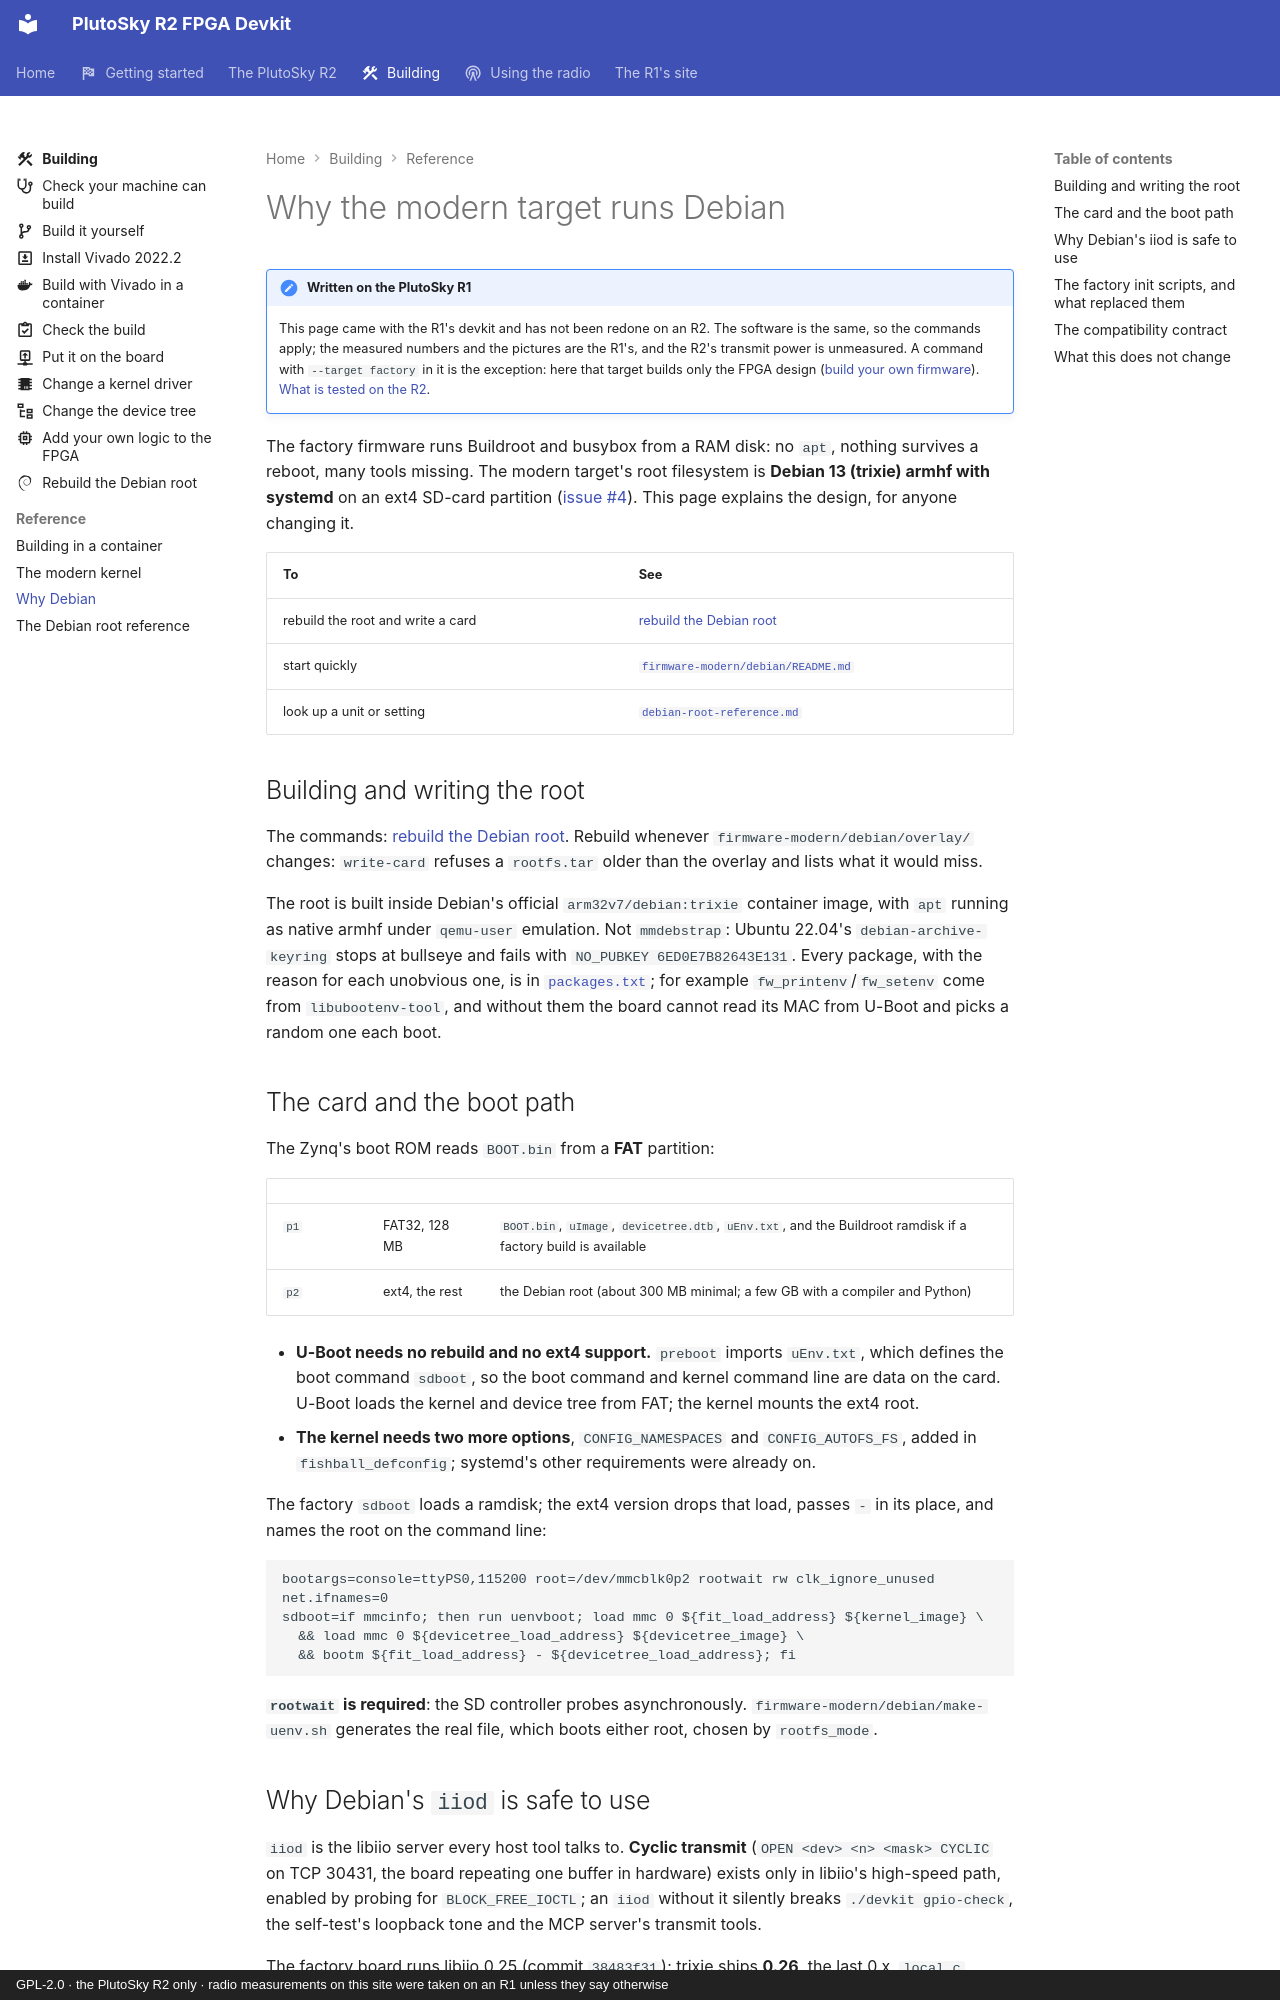

repository: matsvandamme/plutosky-r2-fpga-devkit · page: debian-rootfs/index.html · generator: mkdocs · copyright: GPL-2.0 · the PlutoSky R2 only · radio measurements on this site were taken on an R1 unless they say otherwise

# Why the modern target runs Debian

!!! note "Written on the PlutoSky R1"
    This page came with the R1's devkit and has not been redone on an R2. The
    software is the same, so the commands apply; the measured numbers and the
    pictures are the R1's, and the R2's transmit power is unmeasured. A command with
    `--target factory` in it is the exception: here that target builds only
    the FPGA design ([build your own firmware](build/index.md)).
    [What is tested on the R2](plutosky-r2.md#what-is-tested-and-what-is-not).

The factory firmware runs Buildroot and busybox from a RAM disk: no `apt`,
nothing survives a reboot, many tools missing. The modern target's root
filesystem is **Debian 13 (trixie) armhf with systemd** on an ext4 SD-card
partition ([issue #4](https://github.com/matsvandamme/fishball7020-fpga-devkit/issues/4)).
This page explains the design, for anyone changing it.

| To | See |
|---|---|
| rebuild the root and write a card | [rebuild the Debian root](build/rebuild-the-debian-root.md) |
| start quickly | [`firmware-modern/debian/README.md`](../firmware-modern/debian/README.md) |
| look up a unit or setting | [`debian-root-reference.md`](debian-root-reference.md) |

## Building and writing the root

The commands: [rebuild the Debian root](build/rebuild-the-debian-root.md).
Rebuild whenever `firmware-modern/debian/overlay/` changes: `write-card`
refuses a `rootfs.tar` older than the overlay and lists what it would miss.

The root is built inside Debian's official `arm32v7/debian:trixie` container
image, with `apt` running as native armhf under `qemu-user` emulation. Not
`mmdebstrap`: Ubuntu 22.04's `debian-archive-keyring` stops at bullseye and
fails with `NO_PUBKEY 6ED0E7B82643E131`. Every package, with the reason for
each unobvious one, is in
[`packages.txt`](../firmware-modern/debian/packages.txt); for example
`fw_printenv`/`fw_setenv` come from `libubootenv-tool`, and without them the
board cannot read its MAC from U-Boot and picks a random one each boot.

## The card and the boot path

The Zynq's boot ROM reads `BOOT.bin` from a **FAT** partition:

| | | |
|---|---|---|
| `p1` | FAT32, 128 MB | `BOOT.bin`, `uImage`, `devicetree.dtb`, `uEnv.txt`, and the Buildroot ramdisk if a factory build is available |
| `p2` | ext4, the rest | the Debian root (about 300 MB minimal; a few GB with a compiler and Python) |

- **U-Boot needs no rebuild and no ext4 support.** `preboot` imports
  `uEnv.txt`, which defines the boot command `sdboot`, so the boot command and
  kernel command line are data on the card. U-Boot loads the kernel and device
  tree from FAT; the kernel mounts the ext4 root.
- **The kernel needs two more options**, `CONFIG_NAMESPACES` and
  `CONFIG_AUTOFS_FS`, added in `fishball_defconfig`; systemd's other
  requirements were already on.

The factory `sdboot` loads a ramdisk; the ext4 version drops that load, passes
`-` in its place, and names the root on the command line:

```
bootargs=console=ttyPS0,115200 root=/dev/mmcblk0p2 rootwait rw clk_ignore_unused net.ifnames=0
sdboot=if mmcinfo; then run uenvboot; load mmc 0 ${fit_load_address} ${kernel_image} \
  && load mmc 0 ${devicetree_load_address} ${devicetree_image} \
  && bootm ${fit_load_address} - ${devicetree_load_address}; fi
```

**`rootwait` is required**: the SD controller probes asynchronously.
`firmware-modern/debian/make-uenv.sh` generates the real file, which boots
either root, chosen by `rootfs_mode`.
